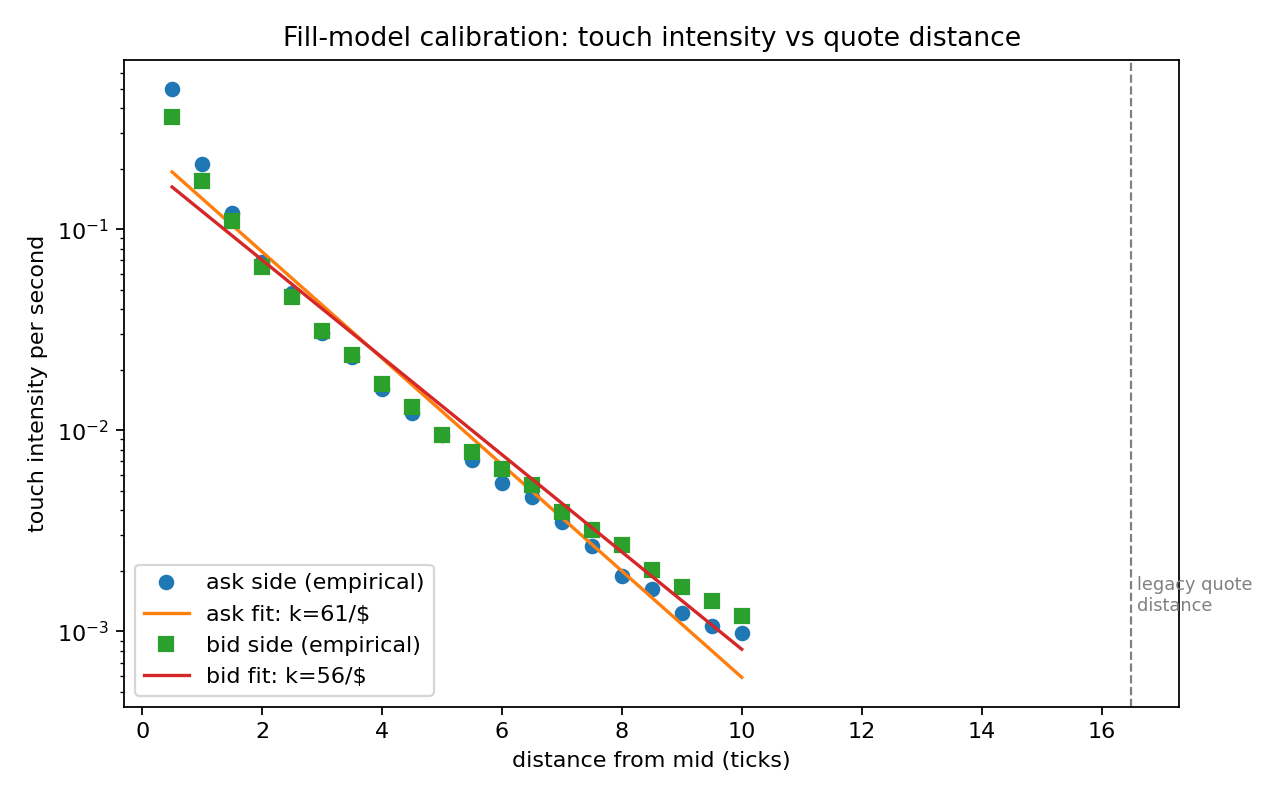

The table this chart was drawn from, first rows:
delta, p_touch_ask, p_touch_bid, lambda_ask, lambda_bid
0.005, 0.3914, 0.3036, 0.4966, 0.3618
0.01, 0.1893, 0.1592, 0.2099, 0.1733
0.015, 0.1134, 0.1042, 0.1203, 0.1101
0.02, 0.0662, 0.06257, 0.06849, 0.06461
0.025, 0.04722, 0.04483, 0.04838, 0.04587
0.03, 0.03, 0.03051, 0.03046, 0.03099
0.035, 0.02282, 0.02329, 0.02309, 0.02357
0.04, 0.01594, 0.01684, 0.01607, 0.01698
0.045, 0.01205, 0.01291, 0.01213, 0.01299
0.05, 0.009402, 0.009445, 0.009447, 0.00949
0.055, 0.007052, 0.007735, 0.007077, 0.007765
0.06, 0.00547, 0.006411, 0.005485, 0.006431
0.065, 0.004658, 0.005342, 0.004669, 0.005356
0.07, 0.003504, 0.003932, 0.003511, 0.00394
0.075, 0.00265, 0.003205, 0.002653, 0.00321
0.08, 0.00188, 0.002692, 0.001882, 0.002696
0.085, 0.001624, 0.002009, 0.001625, 0.002011
0.09, 0.001239, 0.001667, 0.00124, 0.001668
0.095, 0.001068, 0.00141, 0.001069, 0.001411
0.1, 0.0009829, 0.001197, 0.0009834, 0.001197
